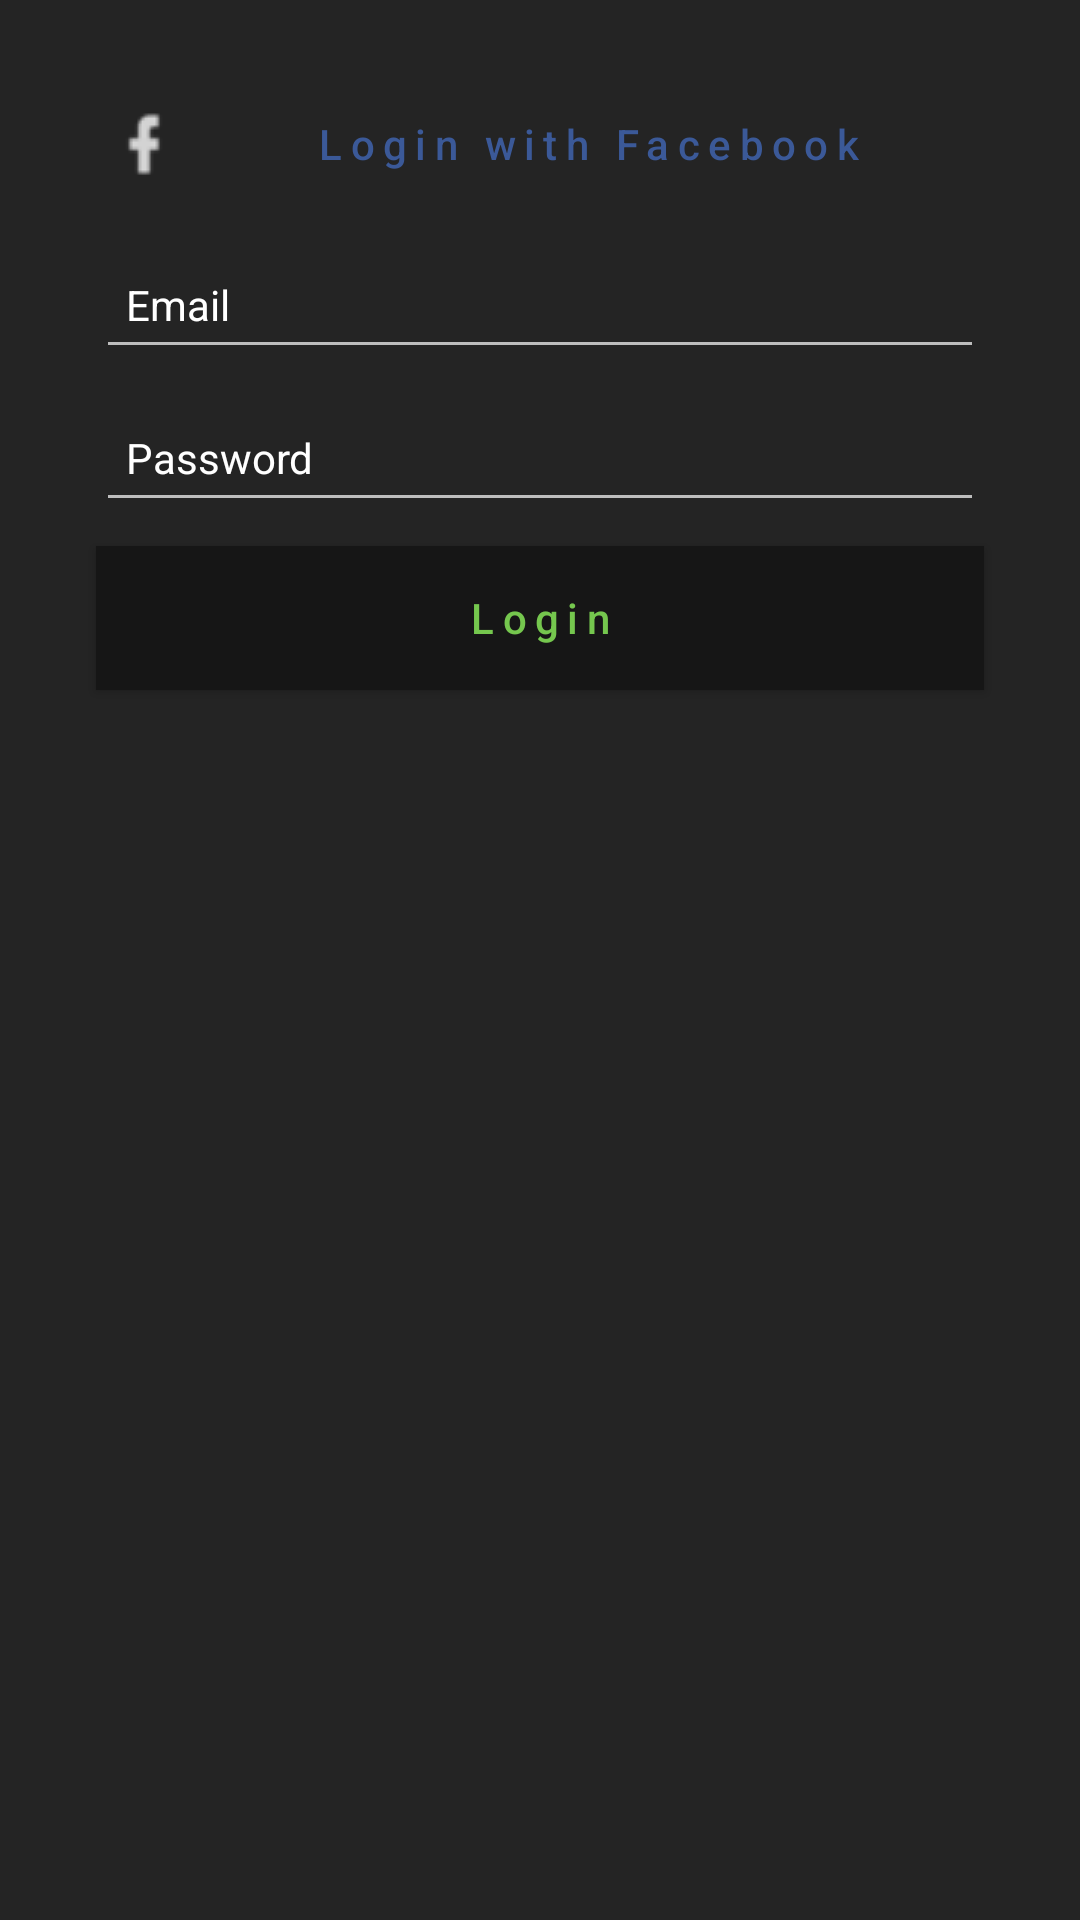

Android layout source for this screen:
<!-- AndroidManifest.xml: application theme AppTheme -->
<!-- res/layout/bottom_sheet_signup.xml -->
<?xml version="1.0" encoding="utf-8"?>
<LinearLayout xmlns:android="http://schemas.android.com/apk/res/android"
    android:layout_width="match_parent"
    android:layout_height="match_parent"
    android:background="@color/voca_header_bg"
    android:orientation="vertical">

    <android.support.v4.widget.NestedScrollView
        android:layout_width="match_parent"
        android:layout_height="wrap_content">

        <LinearLayout
            android:layout_width="match_parent"
            android:layout_height="match_parent"
            android:layout_marginTop="@dimen/d_20"
            android:orientation="vertical"
            >

            <Button
                android:id="@+id/btnLoginFacebook"
                style="@style/ButtonsDefault.Facebook"
                android:text="@string/login_with_facebook"
                android:textAllCaps="false"
                android:visibility="visible" />

            <Button
                android:id="@+id/btnLoginGoogle"
                style="@style/ButtonsDefault.Google"
                android:layout_marginBottom="@dimen/margin_bottom_24"
                android:layout_marginTop="@dimen/d_20"
                android:text="@string/login_with_google"
                android:textAllCaps="false"
                android:visibility="gone" />

            
                
                
                
                
                
                

            <EditText
                android:id="@+id/etSignupEmail"
                style="@style/EditTextDefault"
                android:drawablePadding="@dimen/drawable_padding_default"
                android:ems="10"
                android:hint="@string/enter_email"
                android:inputType="textEmailAddress" />

            <EditText
                android:id="@+id/etSignupPassword"
                style="@style/EditTextDefault"
                android:drawablePadding="@dimen/drawable_padding_default"
                android:ems="10"
                android:hint="@string/enter_password"
                android:inputType="textPassword" />


            <Button
                android:id="@+id/btnSignupLogin"
                style="@style/ButtonsDefault.BottomSheet"
                android:text="@string/login"
                android:textAllCaps="false"
                android:textColor="@color/primary" />
        </LinearLayout>
    </android.support.v4.widget.NestedScrollView>

</LinearLayout>
<!-- resources referenced by this layout -->
<resources>
  <color name="divider">#A3C4BE</color>
  <color name="primary">@color/voca_green</color>
  <color name="voca_header_bg">#242424</color>
  <dimen name="d_20">20dp</dimen>
  <dimen name="drawable_padding_default">8dp</dimen>
  <dimen name="margin_bottom_24">24dp</dimen>
  <dimen name="margin_top_default">16dp</dimen>
  <string name="enter_email">Email</string>
  <string name="enter_password">Password</string>
  <string name="login">Login</string>
  <string name="login_with_facebook">Login with Facebook</string>
  <string name="login_with_google">Login with Google</string>
  <style name="ButtonsDefault.BottomSheet">
      <item name="android:background">@drawable/transparent_button_selector_bottom_sheet</item>
      <item name="android:letterSpacing">.2</item>
      <item name="android:lineSpacingMultiplier">.2</item>
        </style>
  <style name="ButtonsDefault.Facebook">
      <item name="android:padding">0dp</item>
      <item name="android:letterSpacing">.2</item>
      <item name="android:background">@drawable/transparent_button_selector_facebook</item>
      <item name="android:drawableLeft">@drawable/ic_facebook_logo</item>
      <item name="android:drawableStart">@drawable/ic_facebook_logo</item>
        <item name="android:textColor">#3b5998</item>
    </style>
  <style name="ButtonsDefault.Google">
      <item name="android:letterSpacing">.2</item>
      <item name="android:padding">0dp</item>
      <item name="android:background">@drawable/transparent_button_selector_google</item>
      <item name="android:drawableLeft">@drawable/ic_google_plus_logo</item>
      <item name="android:drawableStart">@drawable/ic_google_plus_logo</item>
        <item name="android:textColor">#dd4b39</item>
    </style>
  <style name="EditTextDefault">
          <item name="android:layout_width">match_parent</item>
          <item name="android:layout_height">wrap_content</item>
          <item name="android:layout_gravity">center</item>
          <item name="android:paddingBottom">12dp</item>
          <item name="android:paddingLeft">10dp</item>
          <item name="android:paddingRight">10dp</item>
          <item name="android:paddingTop">12dp</item>
          <item name="android:layout_marginTop">4dp</item>
          <item name="android:layout_marginBottom">4dp</item>
          <item name="android:layout_marginLeft">32dp</item>
          <item name="android:layout_marginRight">32dp</item>
          <item name="android:textColor">@color/md_white</item>
          <item name="android:textSize">@dimen/sp_14</item>
          <item name="android:textColorHint">@color/md_white</item>
      </style>
  <style name="AppTheme" parent="Theme.AppCompat">
      
      <item name="android:windowContentOverlay">@null</item>
      <item name="colorPrimary">@color/primary</item>
      <item name="colorPrimaryDark">@color/primaryDark</item>
      <item name="colorAccent">@color/secondary</item>
    </style>
  <color name="voca_green">#75c74e</color>
  <!-- drawable ic_facebook_logo (drawable) -->
  <?xml version="1.0" encoding="utf-8"?>
  <bitmap xmlns:android="http://schemas.android.com/apk/res/android"
      android:src="@drawable/ic_facebook_logo_image"
      />
  <!-- drawable ic_google_plus_logo (drawable) -->
  <?xml version="1.0" encoding="utf-8"?>
  <bitmap xmlns:android="http://schemas.android.com/apk/res/android"
      android:src="@drawable/ic_google_plus_logo_image"
      />
  <color name="md_white">#ffffff</color>
  <dimen name="sp_14">14sp</dimen>
  <color name="primaryDark">@color/voca_green_dark</color>
  <color name="secondary">@color/voca_blue</color>
  <color name="voca_bg_darker">#0e0e0e</color>
  <color name="voca_header_bg_dark">#161616</color>
  <color name="facebook">#3B579D</color>
  <color name="google">#DC4A38</color>
  <color name="voca_green_dark">#60a73f</color>
  <color name="voca_blue">#3d54ff</color>
</resources>
